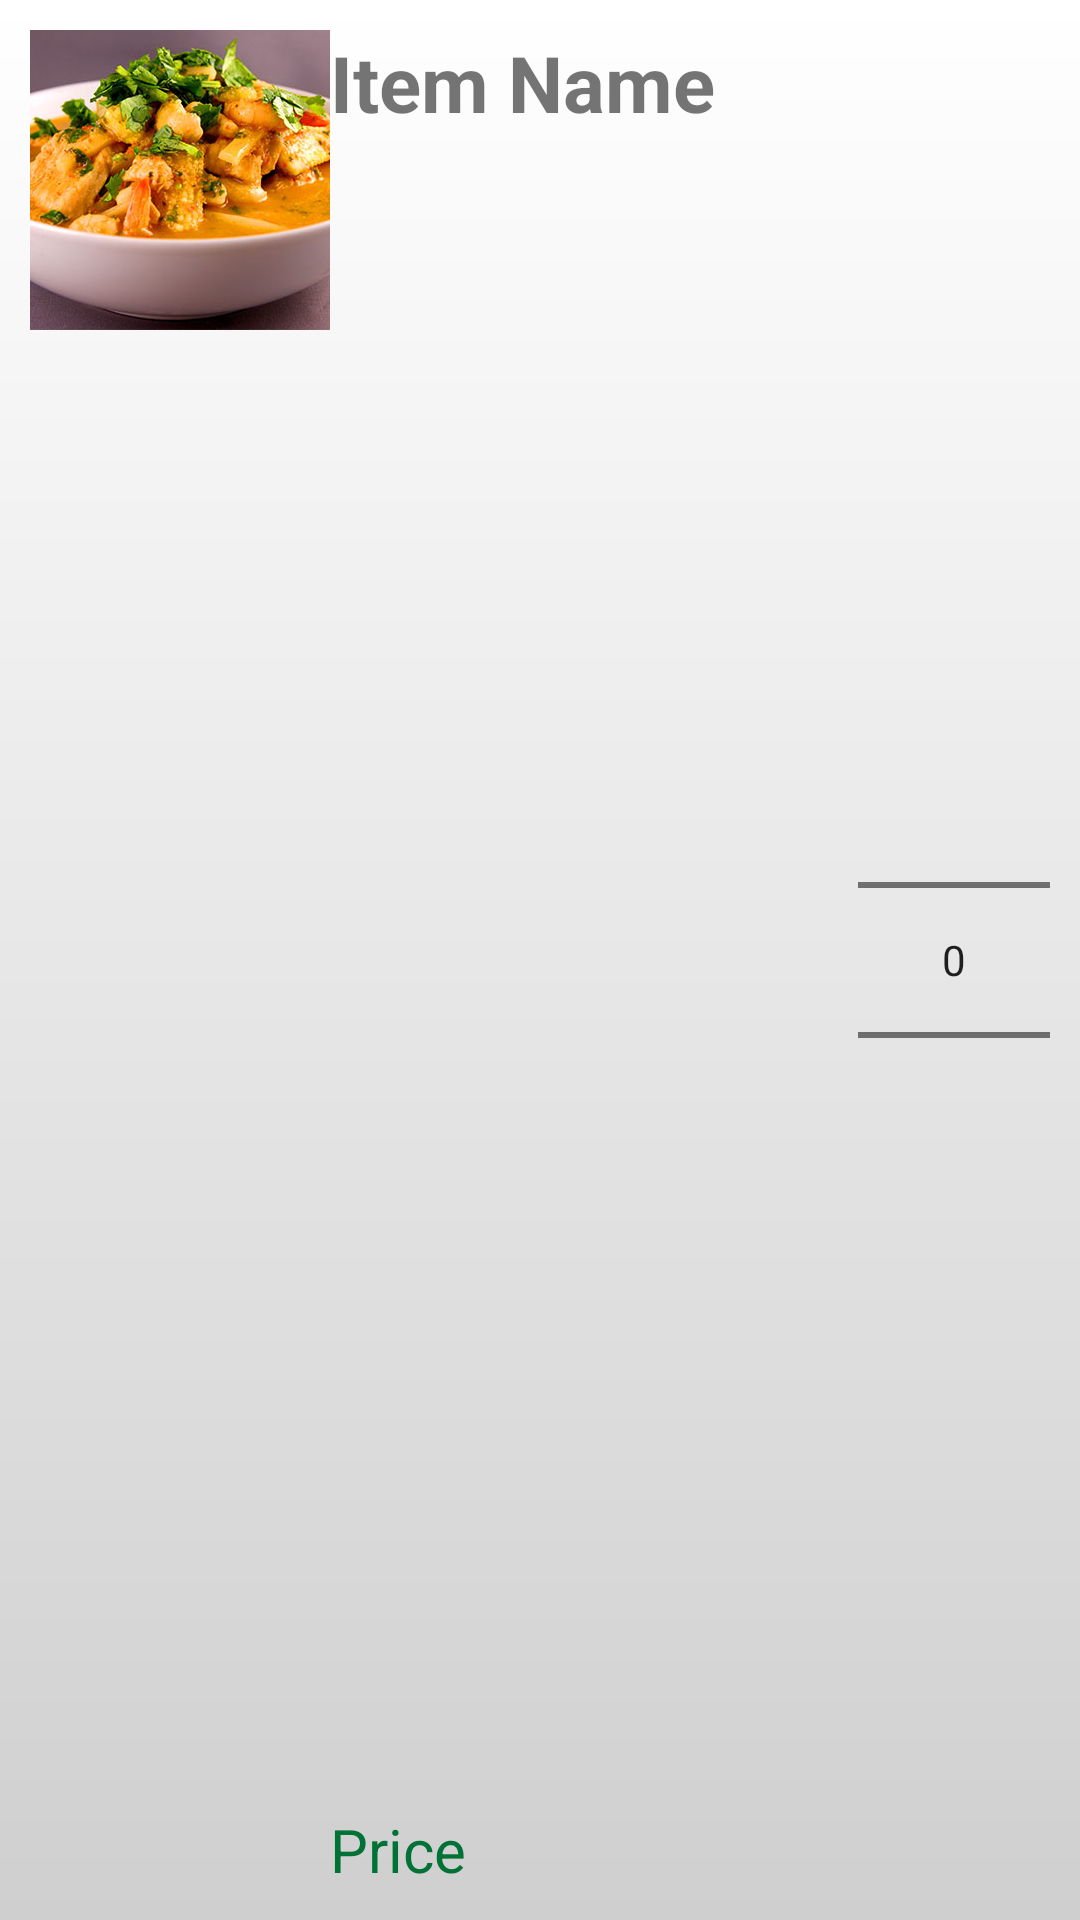

Here is an Android app screen rendered from its layout file. Give the layout XML and the strings, colors and styles it references.
<!-- AndroidManifest.xml: application theme AppTheme -->
<!-- res/layout/order_menu_item.xml -->
<?xml version="1.0" encoding="utf-8"?>
<RelativeLayout xmlns:android="http://schemas.android.com/apk/res/android"
    android:id="@+id/order_menu_item"
    android:layout_width="match_parent"
    android:layout_height="match_parent"
    android:background="@drawable/gradient_bg"
    android:orientation="horizontal">

    <ImageView
        android:id="@+id/order_menu_item_selection_pointer"
        android:layout_width="@dimen/activity_horizontal_margin"
        android:layout_height="match_parent"
        android:background="#cccccc" />

    <RelativeLayout
        android:layout_width="match_parent"
        android:layout_height="match_parent"
        android:layout_toRightOf="@id/order_menu_item_selection_pointer"
        android:padding="10dip">

        <ImageView
            android:id="@+id/image_food"
            android:layout_width="100dp"
            android:layout_height="100dp"
            android:src="@drawable/curry" />

        <TextView
            android:id="@+id/order_menu_item_title"
            android:layout_width="wrap_content"
            android:layout_height="wrap_content"
            android:layout_marginLeft="@dimen/activity_horizontal_margin"
            android:layout_toRightOf="@id/image_food"
            android:text="Item Name"
            android:textSize="26sp"
            android:textStyle="bold"/>

        <TextView
            android:id="@+id/order_menu_item_price"
            android:layout_width="wrap_content"
            android:layout_height="wrap_content"
            android:layout_alignParentBottom="true"
            android:layout_marginLeft="@dimen/activity_horizontal_margin"
            android:layout_toRightOf="@id/image_food"
            android:text="Price"
            android:textColor="@color/color_food_price"
            android:textSize="20sp" />

        <NumberPicker
            android:id="@+id/numberPicker"
            android:layout_width="wrap_content"
            android:layout_height="wrap_content"
            android:layout_centerVertical="true"
            android:layout_alignParentEnd="true"
            android:orientation="horizontal"/>

    </RelativeLayout>
</RelativeLayout>
<!-- resources referenced by this layout -->
<resources>
  <color name="color_food_price">#007236</color>
  <!-- drawable curry: jpg bitmap (drawable-ldpi, 64587 bytes) -->
  <!-- drawable gradient_bg (drawable) -->
  <?xml version="1.0" encoding="utf-8"?>
  <shape xmlns:android="http://schemas.android.com/apk/res/android"
      android:shape="rectangle">
      <gradient
          android:startColor="#ffffff"
          android:centerColor="#e7e7e8"
          android:endColor="#cfcfcf"
          android:angle="270" />
  </shape>
  <style name="AppTheme" parent="AppBaseTheme">
          
      </style>
  <style name="AppBaseTheme" parent="Theme.AppCompat.Light">
          
      </style>
</resources>
